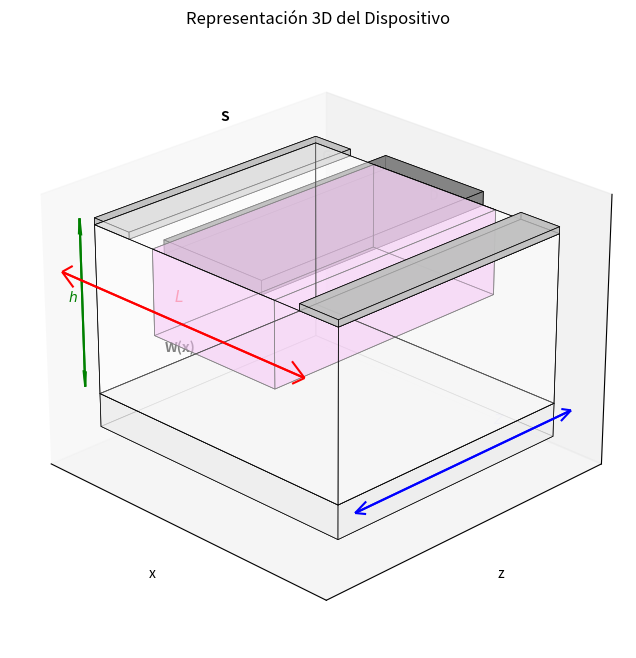

The matplotlib source for this figure:
import matplotlib.pyplot as plt
import numpy as np
from mpl_toolkits.mplot3d.art3d import Poly3DCollection

def draw_mesfet_total_width(L=10.0, Z=6.0, h=2.0):
    fig = plt.figure(figsize=(12, 8))
    ax = fig.add_subplot(111, projection='3d')

    # En esta versión, L es la dimensión total en el eje X
    total_width = L
    substrate_thickness = 0.5
    
    def add_block(x_start, x_end, y_start, y_end, z_start, z_end, color, alpha=0.8):
        vertices = [
            [(x_start, y_start, z_start), (x_end, y_start, z_start), (x_end, y_end, z_start), (x_start, y_end, z_start)],
            [(x_start, y_start, z_end), (x_end, y_start, z_end), (x_end, y_end, z_end), (x_start, y_end, z_end)],
            [(x_start, y_start, z_start), (x_start, y_end, z_start), (x_start, y_end, z_end), (x_start, y_start, z_end)],
            [(x_end, y_start, z_start), (x_end, y_end, z_start), (x_end, y_end, z_end), (x_end, y_start, z_end)],
            [(x_start, y_start, z_start), (x_end, y_start, z_start), (x_end, y_start, z_end), (x_start, y_start, z_end)],
            [(x_start, y_end, z_start), (x_end, y_end, z_start), (x_end, y_end, z_end), (x_start, y_end, z_end)]
        ]
        poly = Poly3DCollection(vertices, facecolors=color, linewidths=0.5, edgecolors='black', alpha=alpha)
        ax.add_collection3d(poly)

    # 1. Cuerpo del transistor (Sustrato y Capa Activa) con ancho L
    add_block(-L/2, L/2, 0, Z, -substrate_thickness, 0, '#EEEEEE') # Sustrato
    add_block(-L/2, L/2, 0, Z, 0, h, 'white', alpha=0.3)           # Capa activa
    add_block(-L/4, L/4, 0, Z, h/2, h, 'violet', alpha=0.3)           # Capa activa


    # 2. Terminales (S, G, D) proporcionales a L
    s_w, g_w, d_w = 0.15 * L, 0.4 * L, 0.15 * L
    
    # Source (S)
    add_block(-L/2, -L/2 + s_w, 0, Z, h, h + 0.1, 'silver')
    # Gate (G) - Centrada
    add_block(-g_w/2, g_w/2, 0, Z, h, h + 0.2, 'gray')
    # Drain (D)
    add_block(L/2 - d_w, L/2, 0, Z, h, h + 0.1, 'silver')

    # --- FLECHAS DE COTA (DIMENSIONAMIENTO) ---
    
    # Cota L: Abarca todo el eje x del rectangulo
    y_off = -1.0
    ax.quiver(-L/2, y_off, h-0.5, L, 0, 0, color='red', arrow_length_ratio=0.05)
    ax.quiver(L/2, y_off, h-0.5, -L, 0, 0, color='red', arrow_length_ratio=0.05)
    ax.text(0, y_off, h - 0.2, f'$L$', color='red', ha='center', fontsize=11, fontweight='bold')

    # Cota Z: Profundidad
    x_off_z = L/2 + 0.8
    ax.quiver(x_off_z, 0, 0, 0, Z, 0, color='blue', arrow_length_ratio=0.05)
    ax.quiver(x_off_z, Z, 0, 0, -Z, 0, color='blue', arrow_length_ratio=0.05)
    #ax.text(x_off_z + 0.3, Z/2, 0, f'$Z$', color='blue')
    ax.text(x_off_z + 0.5, Z/2+0.5, 0.5, f'$Z$', color='blue')


    # Cota h: Altura
    x_off_h = -L/2 - 0.8
    ax.quiver(x_off_h, 0, 0, 0, 0, h, color='green', arrow_length_ratio=0.1)
    ax.quiver(x_off_h, 0, h, 0, 0, -h, color='green', arrow_length_ratio=0.1)
    ax.text(x_off_h - 0.8, 0, h/2, f'$h$', color='green', va='center')

    # Etiquetas de los terminales
    ax.text(-L/2 + s_w/2, Z/2, h + 1, "S", ha='center', fontweight='bold')
    ax.text(0, Z/2, h + 1, "G", ha='center', fontweight='bold')
    ax.text(0, -1, h - 0.9, "W(x)", ha='center', fontweight='bold')
    ax.text(L/2 - d_w/2, Z/2, h + 1, "D", ha='center', fontweight='bold')

    # Configuración de cámara y estética

    # Ajustes de cámara y ejes
    ax.set_xlim(-total_width/2 - 1, total_width/2 + 1)
    ax.set_ylim(-1, Z + 1)
  # Ponemos -1 arriba y h + substrate abajo.
    ax.set_zlim(-1, h + substrate_thickness)

    # Quitar los números (ticks) pero dejar las etiquetas de los ejes
    ax.set_xticks([])
    ax.set_yticks([])
    ax.set_zticks([])

    ax.set_xlabel('x')
    ax.set_ylabel('z')
    ax.set_zlabel('y')
    ax.view_init(elev=25, azim=-45)
    plt.title("Representación 3D del Dispositivo")
    plt.show()

# Ejemplo de uso
draw_mesfet_total_width(L=12.0, Z=7.0, h=2.5)